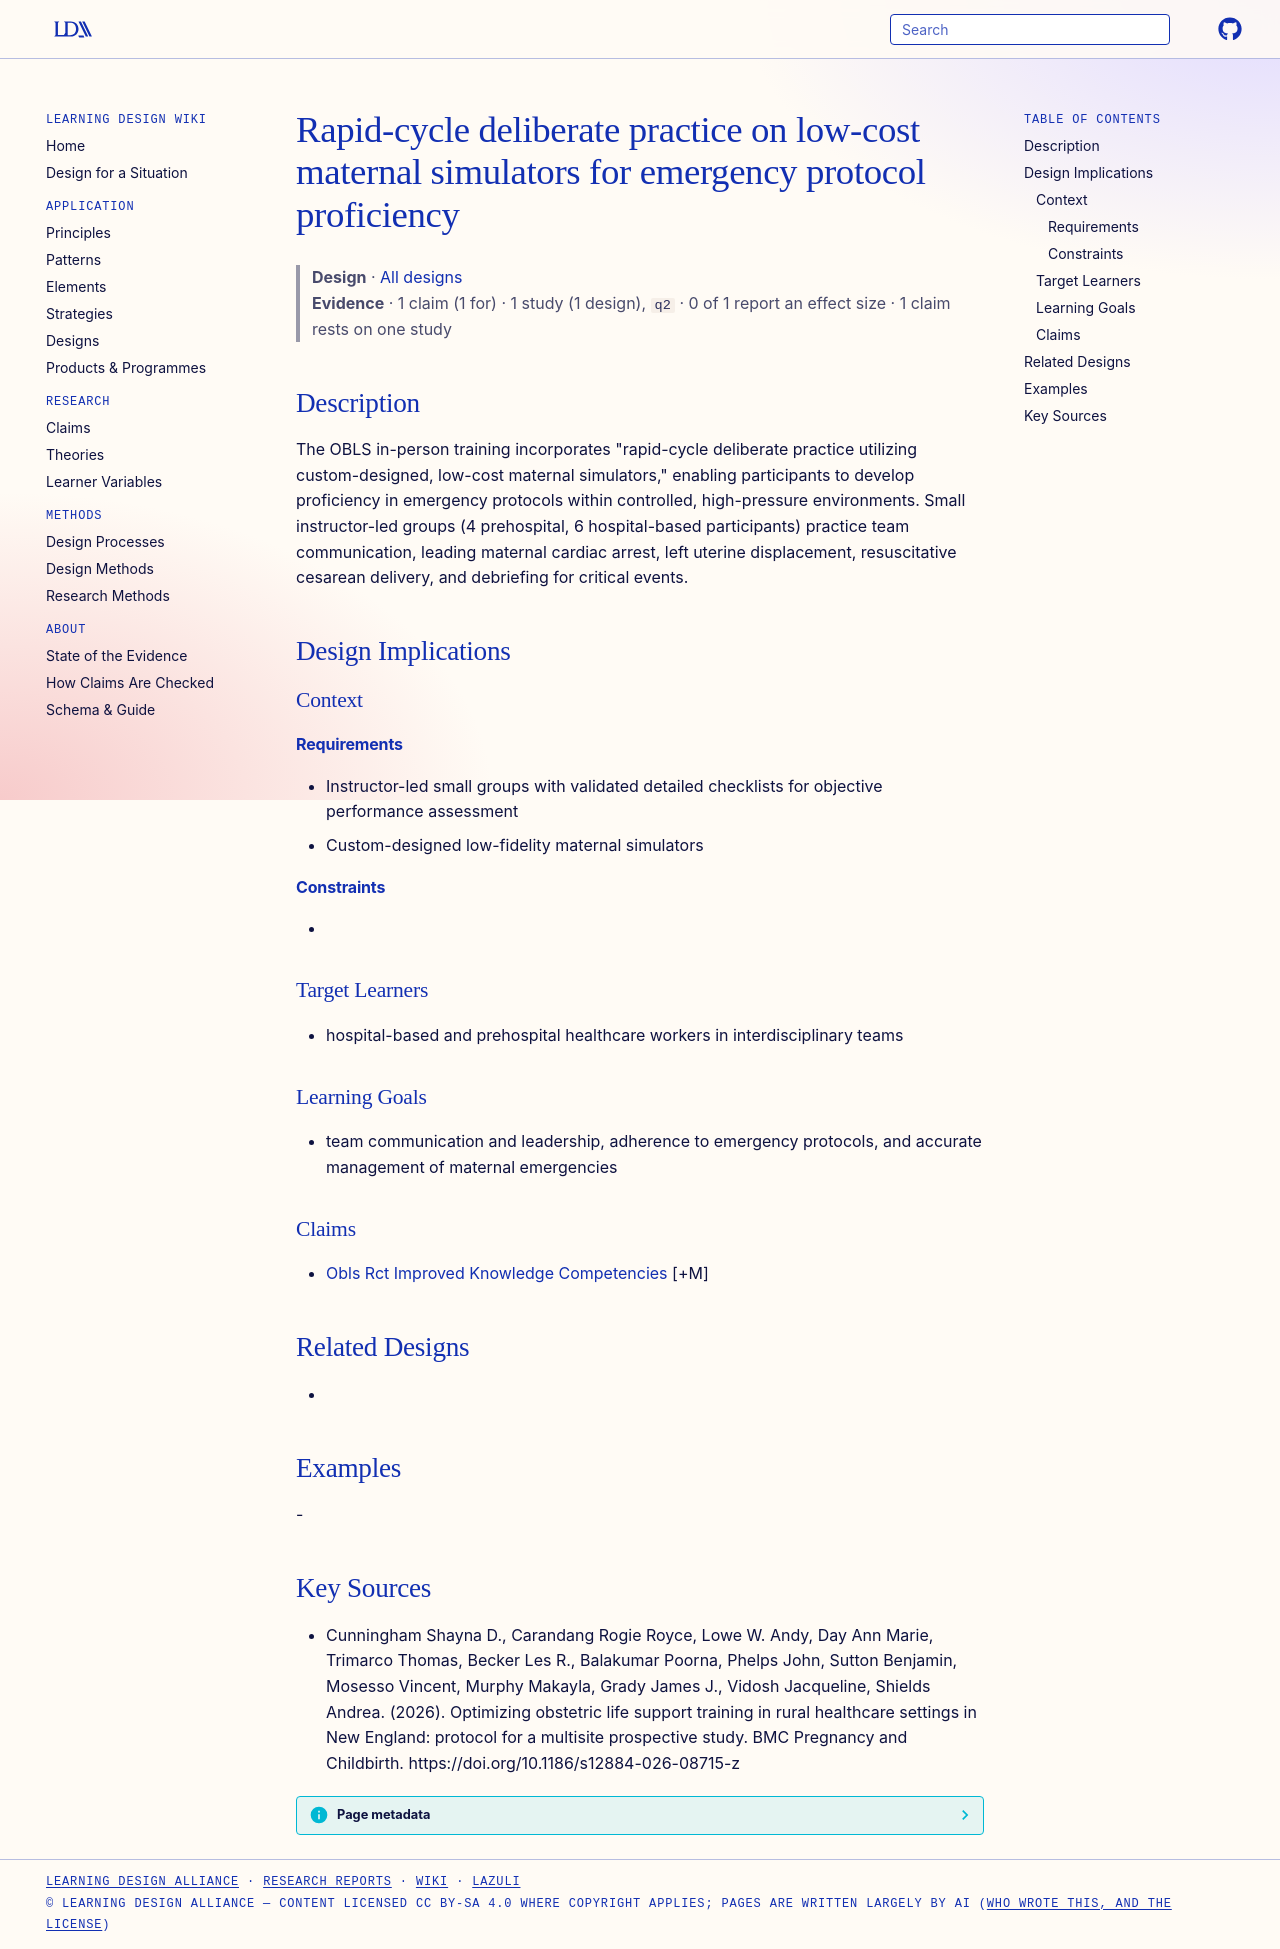

repository: Learning-Design-Alliance/learning-wiki · page: designs/rapid-cycle-deliberate-practice-low-cost-simulators/index.html · generator: mkdocs

---
type: design
id: rapid-cycle-deliberate-practice-low-cost-simulators
title: Rapid-cycle deliberate practice on low-cost maternal simulators for emergency protocol proficiency
description: "The OBLS in-person training incorporates \"rapid-cycle deliberate practice utilizing custom-designed, low-cost maternal simulators,\" enabling participants to develop proficiency in emergency protocols within controlled..."
status: review
generated:
  by: "process:settle-candidates"
  at: 2026-11-22
sources:
  - id: cunningham-shayna-d-2026
    resource: "https://doi.org/10.1186/s12884-026-08715-z"
    title: "Cunningham Shayna D., Carandang Rogie Royce, Lowe W. Andy, Day Ann Marie, Trimarco Thomas, Becker Les R., Balakumar Poorna, Phelps John, Sutton Benjamin, Mosesso Vincent, Murphy Makayla, Grady James J., Vidosh Jacqueline, Shields Andrea. (2026). Optimizing obstetric life support training in rural healthcare settings in New England: protocol for a multisite prospective study. BMC Pregnancy and Childbirth. https://doi.org/10.1186/s12884-026-08715-z"
    author: Cunningham Shayna D., Carandang Rogie Royce, Lowe W. Andy, Day Ann Marie, Trimarco Thomas, Becker Les R., Balakumar Poorna, Phelps John, Sutton Benjamin, Mosesso Vincent, Murphy Makayla, Grady James J., Vidosh Jacqueline, Shields Andrea
---

# Rapid-cycle deliberate practice on low-cost maternal simulators for emergency protocol proficiency

> **Design** · [All designs](index.md)
> **Evidence** · 1 claim (1 for) · 1 study (1 design), `q2` · 0 of 1 report an effect size · 1 claim rests on one study

## Description
The OBLS in-person training incorporates "rapid-cycle deliberate practice utilizing custom-designed, low-cost maternal simulators," enabling participants to develop proficiency in emergency protocols within controlled, high-pressure environments. Small instructor-led groups (4 prehospital, 6 hospital-based participants) practice team communication, leading maternal cardiac arrest, left uterine displacement, resuscitative cesarean delivery, and debriefing for critical events.

## Design Implications

### Context
#### Requirements
- Instructor-led small groups with validated detailed checklists for objective performance assessment
- Custom-designed low-fidelity maternal simulators
#### Constraints
- 

### Target Learners
- hospital-based and prehospital healthcare workers in interdisciplinary teams

### Learning Goals
- team communication and leadership, adherence to emergency protocols, and accurate management of maternal emergencies

### Claims
- [Obls Rct Improved Knowledge Competencies](../claims/obls-rct-improved-knowledge-competencies.md) [+M]

## Related Designs
- 

## Examples
-

## Key Sources
- Cunningham Shayna D., Carandang Rogie Royce, Lowe W. Andy, Day Ann Marie, Trimarco Thomas, Becker Les R., Balakumar Poorna, Phelps John, Sutton Benjamin, Mosesso Vincent, Murphy Makayla, Grady James J., Vidosh Jacqueline, Shields Andrea. (2026). Optimizing obstetric life support training in rural healthcare settings in New England: protocol for a multisite prospective study. BMC Pregnancy and Childbirth. https://doi.org/10.1186/s12884-026-08715-z
